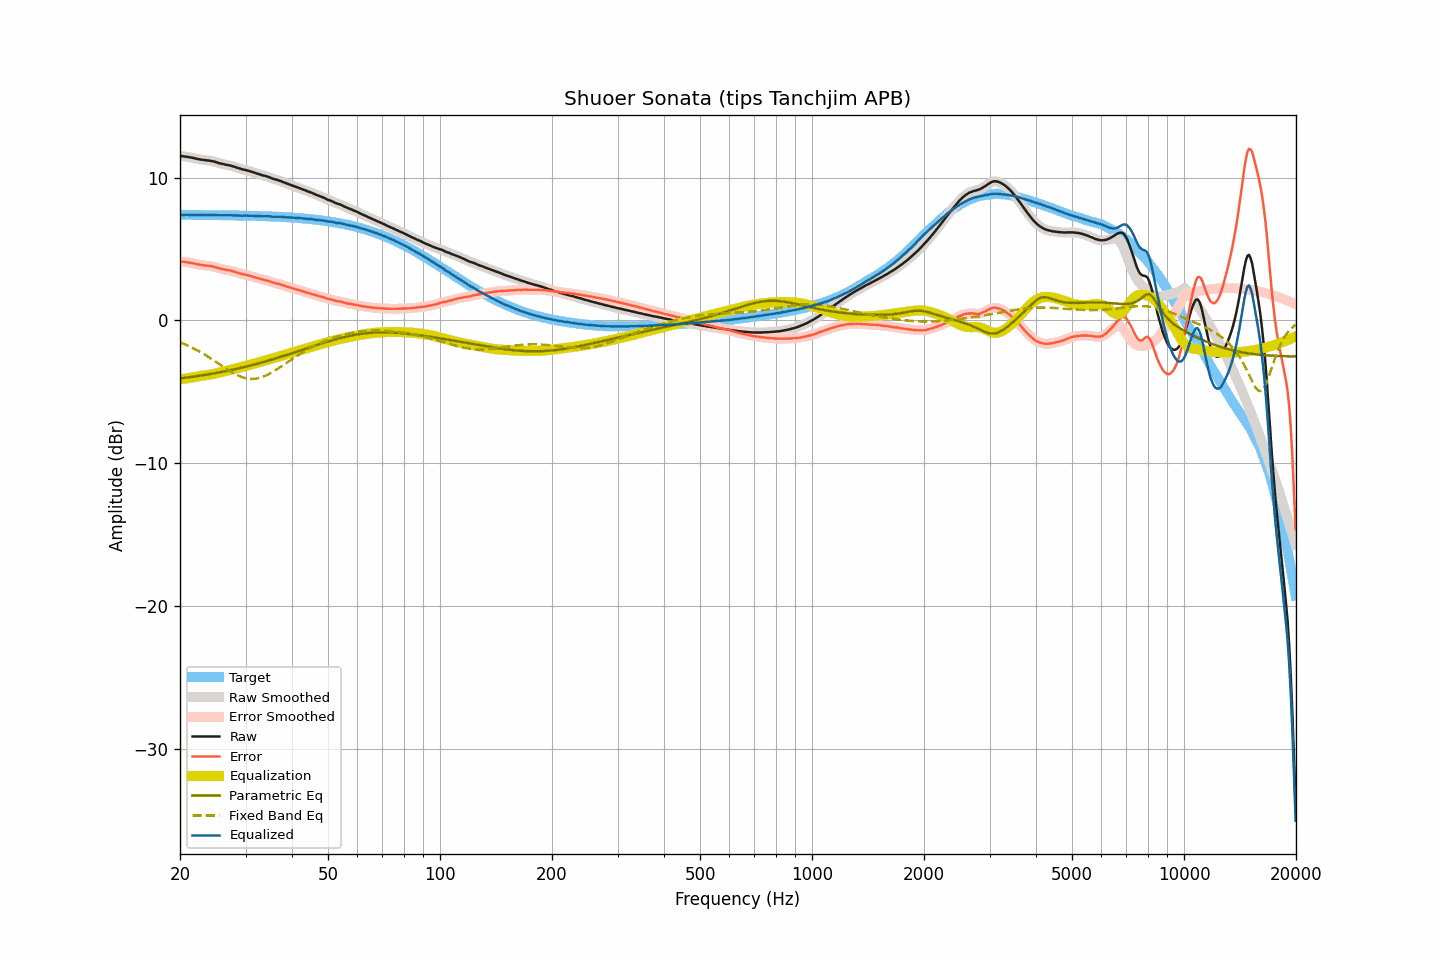

The data file committed next to this chart (first rows):
frequency, raw, smoothed, error, error_smoothed, equalization, parametric_eq, fixed_band_eq, equalized_raw, equalized_smoothed, target
20.00, 11.51, 11.51, 4.12, 4.12, -4.13, -4.07, -1.53, 7.38, 7.38, 7.39
20.20, 11.50, 11.50, 4.11, 4.11, -4.11, -4.06, -1.58, 7.39, 7.39, 7.39
20.40, 11.49, 11.49, 4.10, 4.10, -4.10, -4.04, -1.62, 7.39, 7.39, 7.39
20.61, 11.47, 11.47, 4.08, 4.09, -4.09, -4.03, -1.67, 7.39, 7.39, 7.39
20.81, 11.46, 11.46, 4.07, 4.07, -4.07, -4.01, -1.72, 7.39, 7.39, 7.39
21.02, 11.44, 11.44, 4.06, 4.06, -4.05, -4.00, -1.78, 7.39, 7.39, 7.39
21.23, 11.42, 11.42, 4.04, 4.04, -4.03, -3.98, -1.83, 7.39, 7.39, 7.38
21.44, 11.40, 11.40, 4.02, 4.02, -4.01, -3.97, -1.88, 7.39, 7.39, 7.38
21.66, 11.38, 11.38, 4.00, 4.00, -3.99, -3.95, -1.94, 7.39, 7.39, 7.38
21.87, 11.35, 11.35, 3.97, 3.97, -3.97, -3.93, -2.00, 7.38, 7.38, 7.38
22.09, 11.33, 11.33, 3.95, 3.95, -3.95, -3.92, -2.06, 7.38, 7.38, 7.38
22.31, 11.30, 11.30, 3.92, 3.92, -3.93, -3.90, -2.12, 7.38, 7.38, 7.38
22.54, 11.28, 11.28, 3.90, 3.90, -3.90, -3.88, -2.18, 7.38, 7.38, 7.38
22.76, 11.26, 11.26, 3.88, 3.88, -3.89, -3.87, -2.24, 7.37, 7.37, 7.38
22.99, 11.24, 11.24, 3.86, 3.87, -3.87, -3.85, -2.31, 7.37, 7.37, 7.38
23.22, 11.23, 11.23, 3.85, 3.85, -3.85, -3.83, -2.38, 7.38, 7.37, 7.38
23.45, 11.21, 11.21, 3.84, 3.84, -3.84, -3.81, -2.44, 7.37, 7.37, 7.38
23.69, 11.20, 11.20, 3.83, 3.83, -3.83, -3.79, -2.51, 7.37, 7.37, 7.37
23.92, 11.19, 11.19, 3.82, 3.81, -3.81, -3.78, -2.59, 7.38, 7.38, 7.37
24.16, 11.17, 11.17, 3.80, 3.80, -3.79, -3.76, -2.66, 7.38, 7.38, 7.37
24.40, 11.15, 11.15, 3.78, 3.78, -3.77, -3.74, -2.73, 7.38, 7.38, 7.37
24.65, 11.13, 11.13, 3.76, 3.76, -3.75, -3.72, -2.81, 7.38, 7.38, 7.37
24.89, 11.09, 11.09, 3.72, 3.73, -3.72, -3.70, -2.88, 7.37, 7.37, 7.37
25.14, 11.06, 11.06, 3.69, 3.69, -3.69, -3.68, -2.96, 7.37, 7.37, 7.37
25.39, 11.02, 11.02, 3.65, 3.66, -3.66, -3.65, -3.03, 7.36, 7.36, 7.37
25.65, 10.99, 10.99, 3.63, 3.63, -3.63, -3.63, -3.11, 7.36, 7.36, 7.36
25.91, 10.96, 10.96, 3.60, 3.60, -3.61, -3.61, -3.18, 7.35, 7.36, 7.36
26.16, 10.94, 10.94, 3.58, 3.58, -3.58, -3.59, -3.26, 7.36, 7.36, 7.36
26.43, 10.91, 10.91, 3.55, 3.55, -3.56, -3.57, -3.33, 7.35, 7.36, 7.36
26.69, 10.89, 10.89, 3.53, 3.53, -3.53, -3.54, -3.41, 7.36, 7.36, 7.36
26.96, 10.87, 10.87, 3.51, 3.52, -3.51, -3.52, -3.48, 7.36, 7.36, 7.36
27.23, 10.85, 10.85, 3.50, 3.49, -3.49, -3.50, -3.55, 7.36, 7.36, 7.35
27.50, 10.82, 10.82, 3.47, 3.47, -3.46, -3.47, -3.62, 7.36, 7.36, 7.35
27.77, 10.78, 10.79, 3.43, 3.43, -3.43, -3.45, -3.68, 7.35, 7.36, 7.35
28.05, 10.75, 10.75, 3.40, 3.40, -3.40, -3.43, -3.75, 7.35, 7.35, 7.35
28.33, 10.71, 10.71, 3.36, 3.36, -3.37, -3.40, -3.80, 7.34, 7.34, 7.35
28.62, 10.67, 10.67, 3.33, 3.33, -3.33, -3.37, -3.86, 7.34, 7.34, 7.34
28.90, 10.64, 10.64, 3.30, 3.29, -3.30, -3.35, -3.91, 7.34, 7.33, 7.34
29.19, 10.60, 10.60, 3.26, 3.26, -3.27, -3.32, -3.95, 7.33, 7.33, 7.34
29.48, 10.57, 10.57, 3.23, 3.24, -3.24, -3.30, -3.99, 7.33, 7.33, 7.34
29.78, 10.55, 10.55, 3.22, 3.21, -3.21, -3.27, -4.03, 7.34, 7.33, 7.33
30.08, 10.52, 10.52, 3.19, 3.19, -3.19, -3.24, -4.05, 7.34, 7.34, 7.33
30.38, 10.49, 10.49, 3.16, 3.16, -3.16, -3.21, -4.08, 7.33, 7.33, 7.33
30.68, 10.46, 10.46, 3.13, 3.13, -3.13, -3.19, -4.09, 7.33, 7.33, 7.33
30.99, 10.42, 10.42, 3.10, 3.10, -3.10, -3.16, -4.10, 7.32, 7.33, 7.32
31.30, 10.39, 10.39, 3.07, 3.07, -3.07, -3.13, -4.10, 7.32, 7.32, 7.32
31.61, 10.35, 10.35, 3.03, 3.03, -3.03, -3.10, -4.10, 7.32, 7.32, 7.32
31.93, 10.31, 10.31, 3.00, 3.00, -3.00, -3.07, -4.09, 7.31, 7.31, 7.31
32.24, 10.28, 10.28, 2.97, 2.97, -2.97, -3.04, -4.07, 7.31, 7.31, 7.31
32.57, 10.24, 10.24, 2.93, 2.94, -2.94, -3.01, -4.04, 7.30, 7.30, 7.31
32.89, 10.21, 10.21, 2.91, 2.90, -2.91, -2.98, -4.01, 7.30, 7.30, 7.30
33.22, 10.17, 10.17, 2.87, 2.87, -2.88, -2.95, -3.98, 7.29, 7.30, 7.30
33.55, 10.14, 10.14, 2.84, 2.85, -2.85, -2.92, -3.94, 7.29, 7.30, 7.30
33.89, 10.11, 10.11, 2.82, 2.82, -2.82, -2.88, -3.89, 7.30, 7.30, 7.29
34.23, 10.08, 10.08, 2.79, 2.79, -2.78, -2.85, -3.84, 7.30, 7.30, 7.29
34.57, 10.04, 10.04, 2.76, 2.76, -2.75, -2.82, -3.78, 7.29, 7.29, 7.28
34.92, 10.00, 10.00, 2.72, 2.72, -2.72, -2.79, -3.72, 7.28, 7.28, 7.28
35.27, 9.95, 9.95, 2.68, 2.68, -2.69, -2.75, -3.65, 7.26, 7.27, 7.27
35.62, 9.91, 9.92, 2.64, 2.65, -2.65, -2.72, -3.59, 7.26, 7.26, 7.27
35.97, 9.88, 9.88, 2.62, 2.61, -2.62, -2.69, -3.52, 7.26, 7.26, 7.26
... 635 more rows
